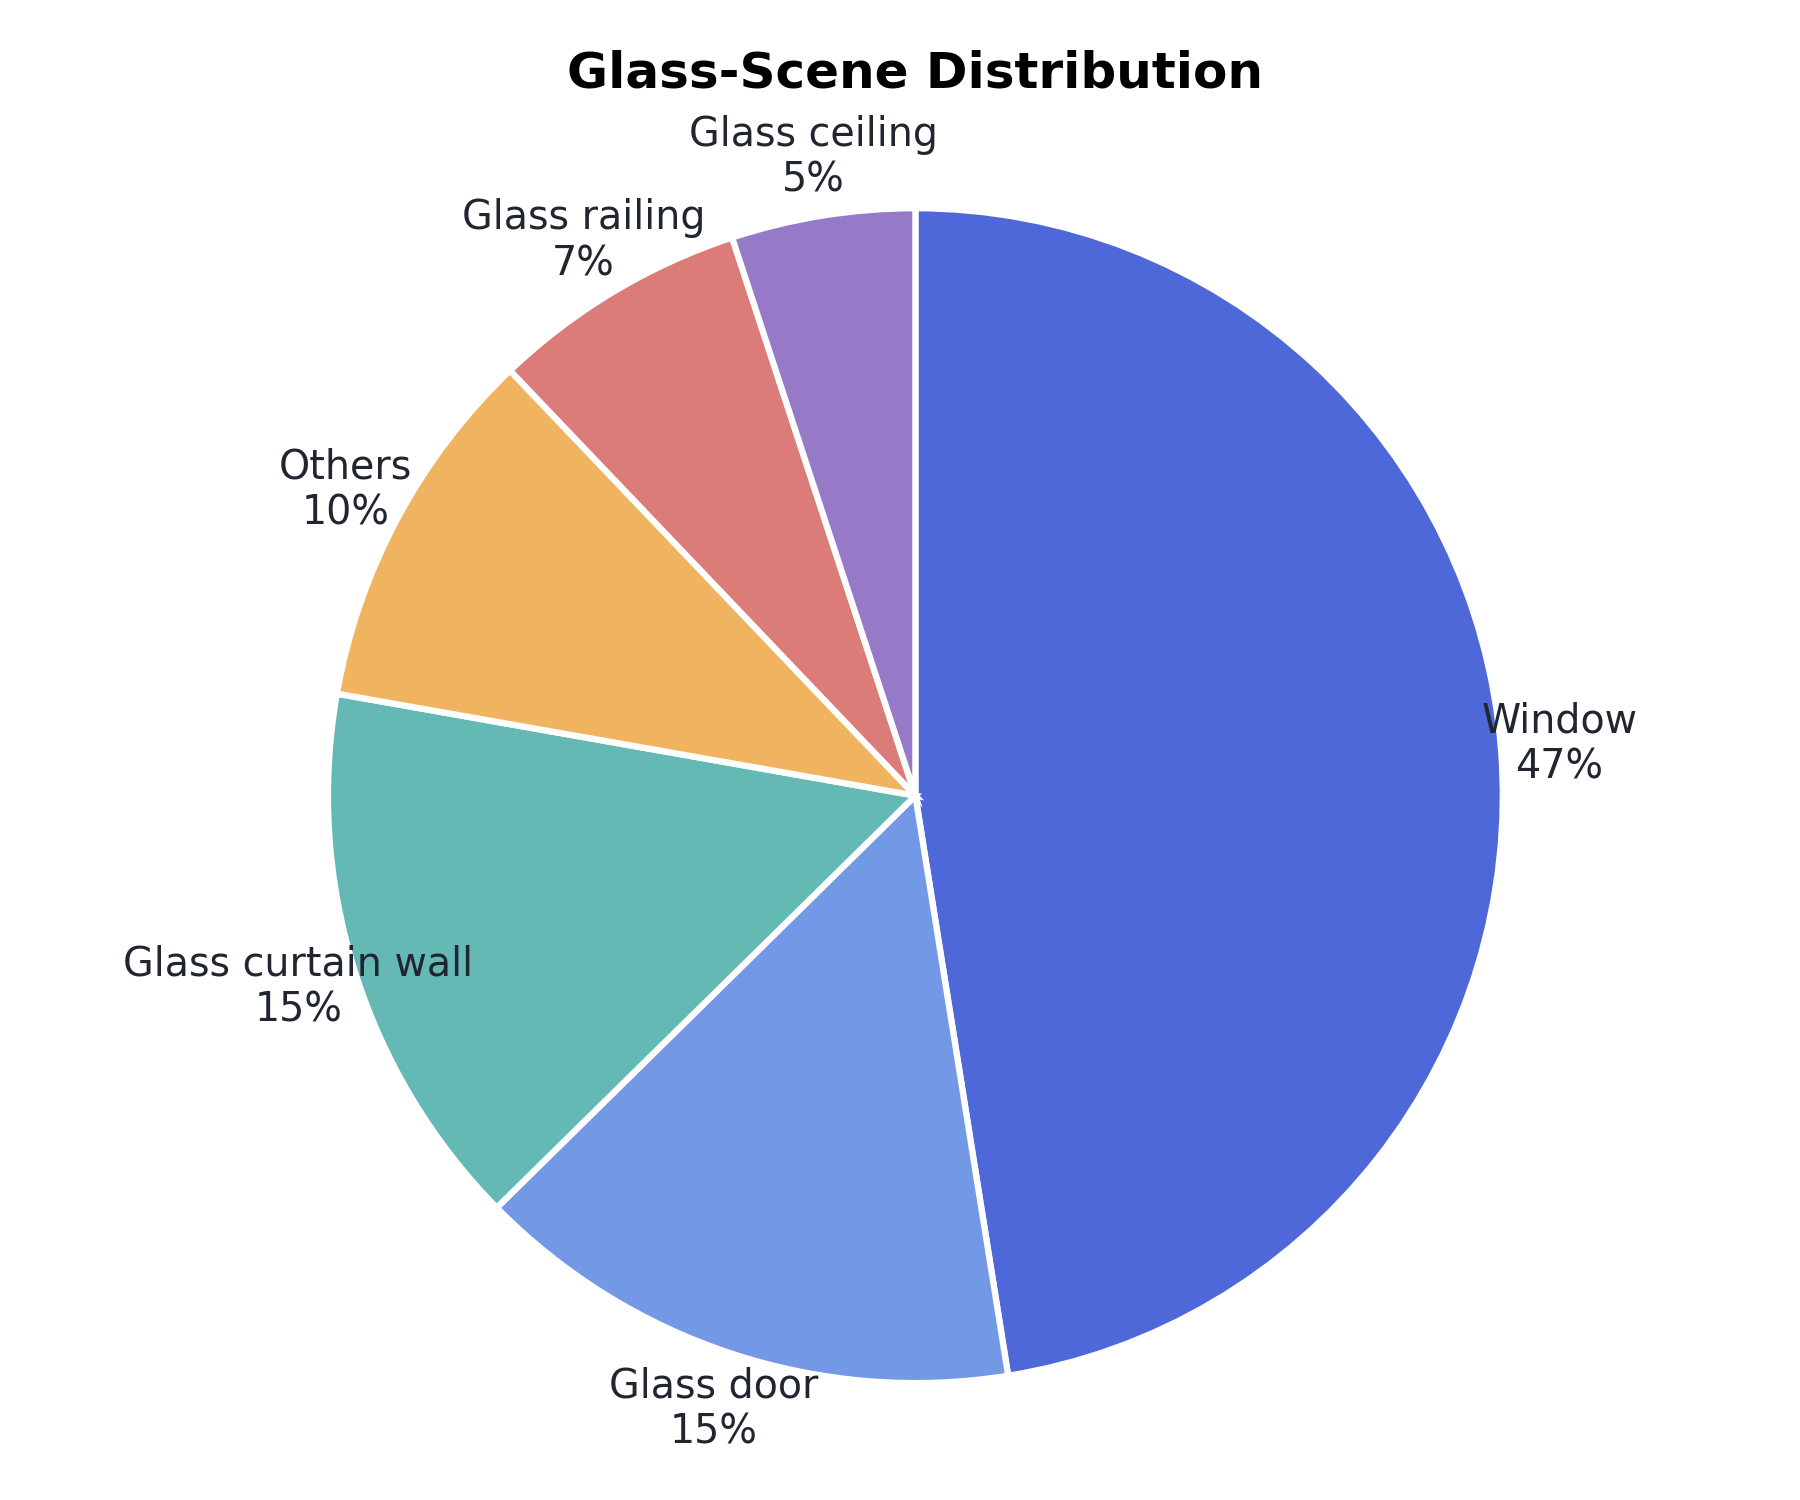

The file beside this chart, header and first rows:
scene_type, reported_percentage, color
Window, 47, #4F68D9
Glass door, 15, #7399E6
Glass curtain wall, 15, #65B9B4
Others, 10, #F0B35F
Glass railing, 7, #DB7C78
Glass ceiling, 5, #9679C7
